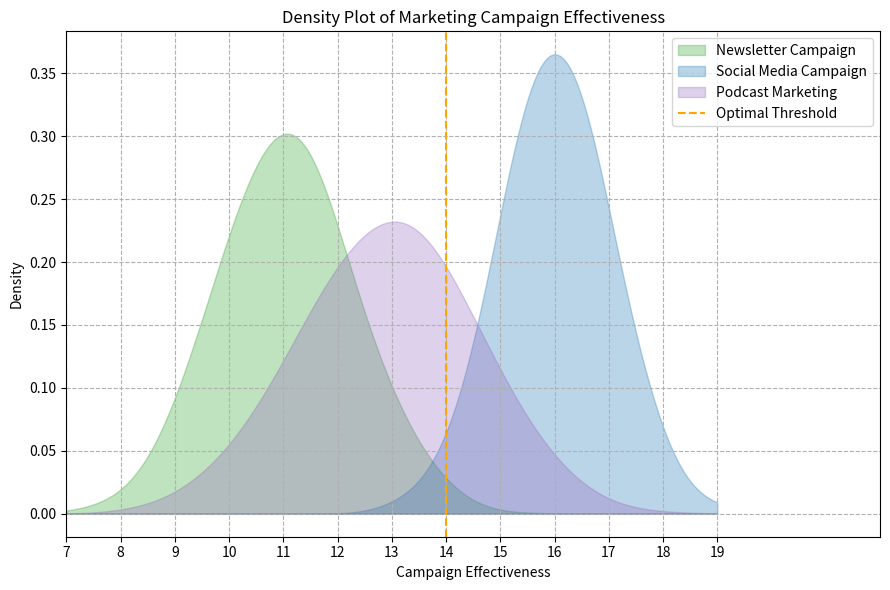

Write Python code to recreate this figure.
# ===================
# Part 1: Importing Libraries
# ===================
import matplotlib.pyplot as plt
import numpy as np

from scipy.stats import gaussian_kde

# ===================
# Part 2: Data Preparation
# ===================
np.random.seed(42)
# Sample data for online marketing campaigns
newsletter_campaign = np.random.normal(loc=11, scale=1.2, size=1500)
social_media_campaign = np.random.normal(loc=16, scale=1.0, size=1500)
podcast_marketing = np.random.normal(loc=13, scale=1.5, size=1500)
labels = ["Newsletter Campaign", "Social Media Campaign", "Podcast Marketing"]
avxlabel = "Optimal Threshold"
xlabel = "Campaign Effectiveness"
ylabel = "Density"
title = "Density Plot of Marketing Campaign Effectiveness"

# ===================
# Part 3: Plot Configuration and Rendering
# ===================
# Create the figure and axis
fig, ax = plt.subplots(figsize=(9, 6))

# Plot the density plots
for data, color, label in zip(
    [newsletter_campaign, social_media_campaign, podcast_marketing],
    ["#2ca02c", "#1f77b4", "#9467bd"],  # Using a set of visually appealing colors
    labels,
):
    density = gaussian_kde(data)
    xs = np.linspace(7.0, 19.0, 200)
    density.covariance_factor = lambda: 0.5
    density._compute_covariance()
    plt.fill_between(xs, density(xs), color=color, alpha=0.3, label=label)

# Plot the optimal threshold line
plt.axvline(x=14.0, color="orange", linestyle="--", label=avxlabel)

# Set labels and title (if any)
ax.set_xlim(7.0, 22.0)
ax.set_xticks([7.0, 8.0, 9.0, 10.0, 11.0, 12.0, 13.0, 14.0, 15.0, 16.0, 17.0, 18.0, 19.0])
ax.set_xlabel(xlabel)
ax.set_ylabel(ylabel)
ax.set_title(title)

# Show grid
plt.grid(True, linestyle="--")

# Add legend
plt.legend()

# ===================
# Part 4: Saving Output
# ===================
plt.tight_layout()
plt.savefig("density_18.pdf", bbox_inches="tight")
